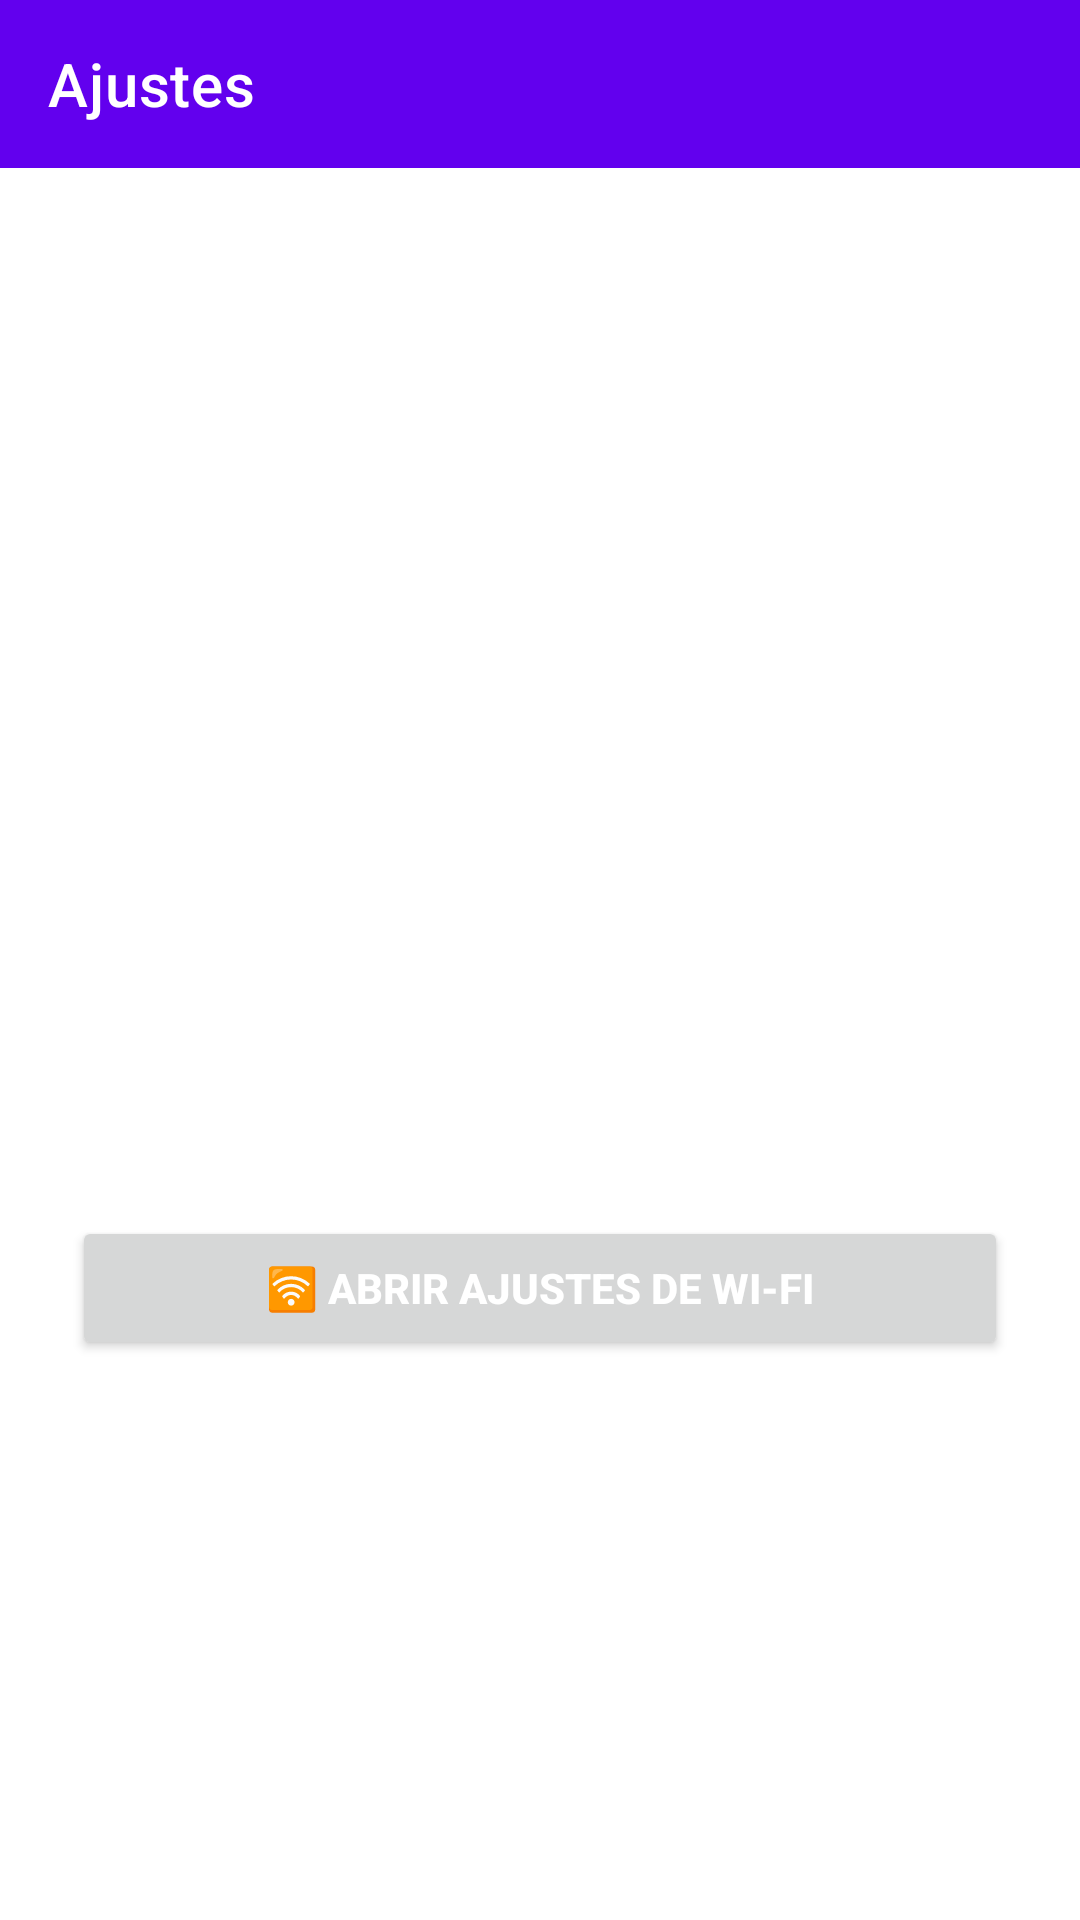

This screen was rendered from an Android layout file. Write that file and the resources it references.
<!-- AndroidManifest.xml: application theme Theme.GuiaDeGimnasio -->
<!-- res/layout/activity_config.xml -->
<?xml version="1.0" encoding="utf-8"?>
<LinearLayout xmlns:android="http://schemas.android.com/apk/res/android"
    xmlns:app="http://schemas.android.com/apk/res-auto"
    android:id="@+id/main"
    android:layout_width="match_parent"
    android:layout_height="match_parent"
    android:orientation="vertical"
    android:fitsSystemWindows="true">

    <androidx.appcompat.widget.Toolbar
        android:id="@+id/toolbar"
        android:layout_width="match_parent"
        android:layout_height="?attr/actionBarSize"
        android:background="?attr/colorPrimary"
        app:title="Ajustes"
        app:titleTextColor="?attr/colorOnPrimary"/>

    <LinearLayout
        android:layout_width="match_parent"
        android:layout_height="match_parent"
        android:orientation="vertical"
        android:padding="24dp">

        <TextView
            android:id="@+id/tvInfoConfig"
            android:layout_width="match_parent"
            android:layout_height="wrap_content"
            android:text="Desde aquí puedes abrir los ajustes de Wi-Fi del dispositivo"
            android:textColor="@color/texto"
            android:textSize="18sp"
            android:gravity="center_horizontal"
            android:layout_marginTop="200dp"/>

        <Button
            android:id="@+id/btnWifi"
            android:layout_width="match_parent"
            android:layout_height="wrap_content"
            android:text="🛜 Abrir ajustes de Wi-Fi"
            android:textStyle="bold"
            android:textColor="@color/texto"
            android:layout_marginTop="80dp"/>

    </LinearLayout>

</LinearLayout>
<!-- resources referenced by this layout -->
<resources>
  <color name="texto">#FFFFFF</color>
  <style name="Theme.GuiaDeGimnasio" parent="Theme.MaterialComponents.DayNight.DarkActionBar">
          
          <item name="colorPrimary">@color/purple_500</item>
          <item name="colorPrimaryVariant">@color/purple_700</item>
          <item name="colorOnPrimary">@color/white</item>
          
          <item name="colorSecondary">@color/teal_200</item>
          <item name="colorSecondaryVariant">@color/teal_700</item>
          <item name="colorOnSecondary">@color/black</item>
          
          <item name="android:statusBarColor">?attr/colorPrimaryVariant</item>
          
      </style>
  <color name="purple_500">#FF6200EE</color>
  <color name="purple_700">#FF3700B3</color>
  <color name="white">#FFFFFFFF</color>
  <color name="teal_200">#FF03DAC5</color>
  <color name="teal_700">#FF018786</color>
  <color name="black">#FF000000</color>
</resources>
